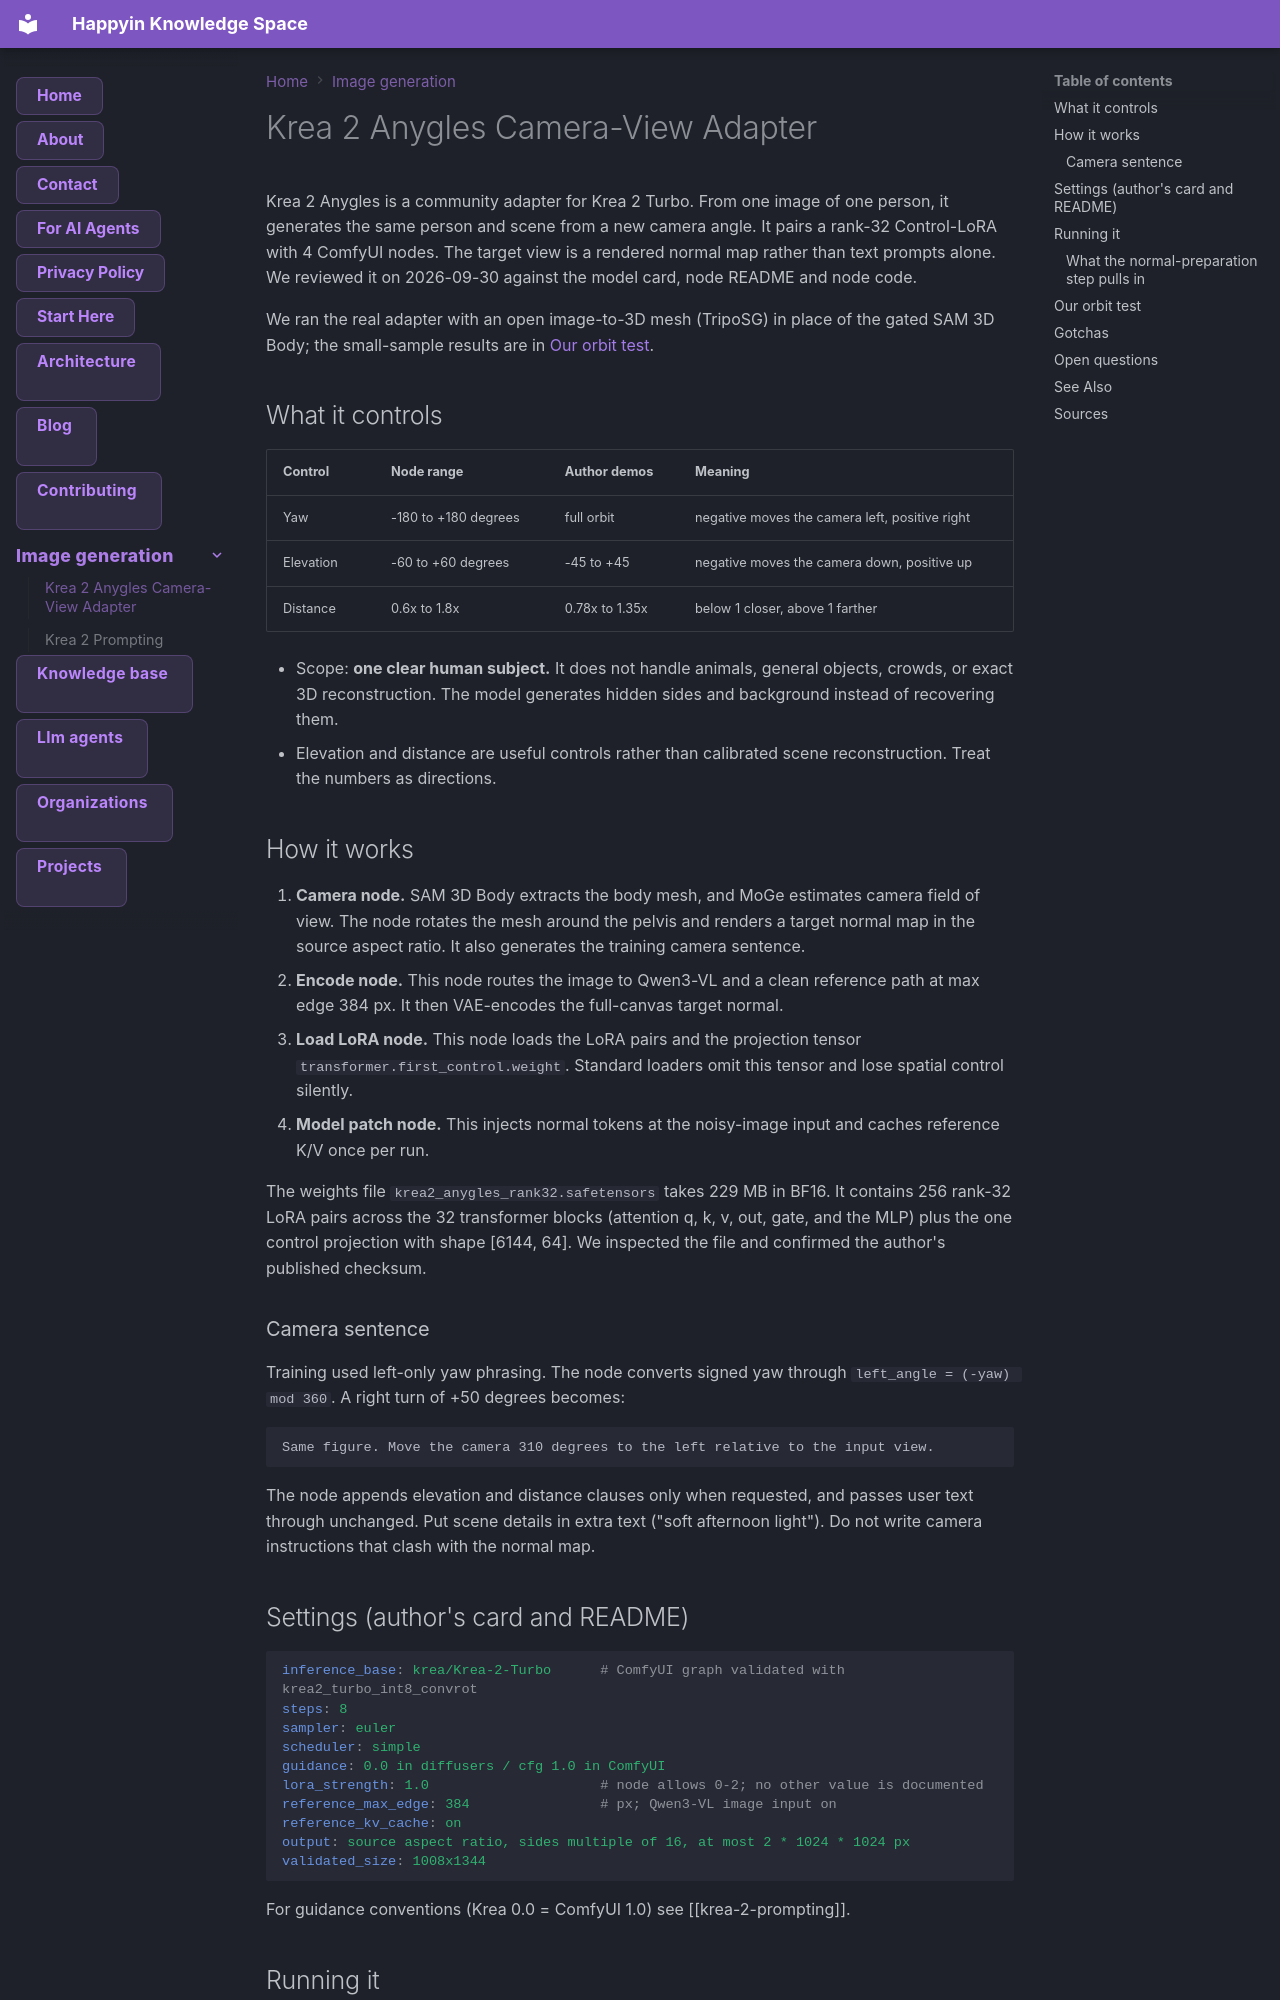

repository: AnastasiyaW/knowledge-space · page: image-generation/krea-2-anygles/index.html · generator: mkdocs

---
title: Krea 2 Anygles Camera-View Adapter
description: "Krea 2 Anygles re-renders one clear person from a new camera yaw, elevation or distance through a Control-LoRA driven by a SAM 3D Body normal map; it needs its own loader and a gated, pickle-based preparation step. Includes our 80-frame orbit test with an open image-to-3D mesh in place of SAM 3D Body."
category: models
tags: [krea-2, anygles, camera-control, novel-view, control-lora, comfyui, sam-3d-body, normal-map]
aliases: ["krea2-anygles", "Anygles", "Krea 2 camera angle LoRA"]
---

# Krea 2 Anygles Camera-View Adapter

Krea 2 Anygles is a community adapter for Krea 2 Turbo. From one image of one person, it generates the same person and scene from a new camera angle. It pairs a rank-32 Control-LoRA with 4 ComfyUI nodes. The target view is a rendered normal map rather than text prompts alone. We reviewed it on 2026-09-30 against the model card, node README and node code.

We ran the real adapter with an open image-to-3D mesh (TripoSG) in place of the gated SAM 3D Body; the small-sample results are in [Our orbit test](#our-orbit-test).

## What it controls

| Control | Node range | Author demos | Meaning |
|---|---|---|---|
| Yaw | -180 to +180 degrees | full orbit | negative moves the camera left, positive right |
| Elevation | -60 to +60 degrees | -45 to +45 | negative moves the camera down, positive up |
| Distance | 0.6x to 1.8x | 0.78x to 1.35x | below 1 closer, above 1 farther |

- Scope: **one clear human subject.** It does not handle animals, general objects, crowds, or exact 3D reconstruction. The model generates hidden sides and background instead of recovering them.
- Elevation and distance are useful controls rather than calibrated scene reconstruction. Treat the numbers as directions.

## How it works

1. **Camera node.** SAM 3D Body extracts the body mesh, and MoGe estimates camera field of view. The node rotates the mesh around the pelvis and renders a target normal map in the source aspect ratio. It also generates the training camera sentence.
2. **Encode node.** This node routes the image to Qwen3-VL and a clean reference path at max edge 384 px. It then VAE-encodes the full-canvas target normal.
3. **Load LoRA node.** This node loads the LoRA pairs and the projection tensor `transformer.first_control.weight`. Standard loaders omit this tensor and lose spatial control silently.
4. **Model patch node.** This injects normal tokens at the noisy-image input and caches reference K/V once per run.

The weights file `krea2_anygles_rank32.safetensors` takes 229 MB in BF16. It contains 256 rank-32 LoRA pairs across the 32 transformer blocks (attention q, k, v, out, gate, and the MLP) plus the one control projection with shape [6144, 64]. We inspected the file and confirmed the author's published checksum.

### Camera sentence

Training used left-only yaw phrasing. The node converts signed yaw through `left_angle = (-yaw) mod 360`. A right turn of +50 degrees becomes:

```text
Same figure. Move the camera 310 degrees to the left relative to the input view.
```

The node appends elevation and distance clauses only when requested, and passes user text through unchanged. Put scene details in extra text ("soft afternoon light"). Do not write camera instructions that clash with the normal map.
